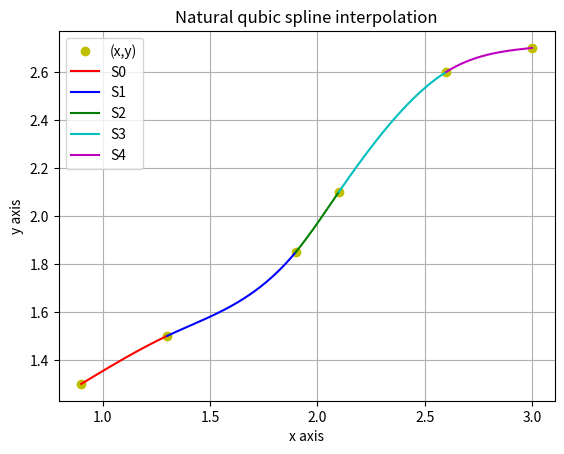

Python code for this plot:
import numpy as np
import matplotlib.pyplot as plt
from sympy import symbols,Function

### natural qubic spline interpolation

x=np.array([0.9,1.3,1.9,2.1,2.6,3])
a=np.array([1.3,1.5,1.85,2.1,2.6,2.7])

M=np.size(x)
n=M-1

### step 1
h=np.zeros((n,1))

for i in range(0,n):
    h[i]=x[i+1]-x[i]


### step 2
alpha = np.zeros((n-1,1))
for i in range(1,n):
        alpha[i-1]=3*(a[i+1]-a[i])/h[i]-3*(a[i]-a[i-1])/h[i-1]


### step 3       
l = np.zeros((n+1,1))
mu = np.zeros((n,1))
z = np.zeros((n+1,1))

l[0] = 1
mu[0] = 0
z[0] = 0

### step 4
for i in range(1,n):
   l[i]=2*(x[i+1]-x[i-1])-h[i-1]*mu[i-1]
   mu[i]=h[i]/l[i]
   z[i]=(alpha[i-1]-h[i-1]*z[i-1])/l[i]   

### step 5
l[n] = 1
z[n] = 0
c = np.zeros((n+1,1))
c[n] = 0

### step 6
b=np.zeros((n,1))
d=np.zeros((n,1))

for j in range(n-1,-1,-1):
    c[j]=z[j]-mu[j]*c[j+1]
    b[j]=(a[j+1]-a[j])/h[j]-h[j]*(c[j+1]+2*c[j])/3
    d[j]=(c[j+1]-c[j])/(3*h[j])


###### ploting graph
X=[]
Y=[]
for j in range(0,n):
    k = x[j]
    f=lambda i:a[j]+b[j]*(i-x[j])+c[j]*((i-x[j])**2)+d[j]*((i-x[j])**3)

    #### find a function value
    if x[j]<=1.9 and 1.9<x[j+1]:
       answer = f(1.9)
       print(answer)

    nx=[]
    nY=[]
               
    while k<=x[j+1]:
        nx.append(k)
        nY.append(f(k))
        k += 0.001
    X.append(nx)
    Y.append(nY)
    


plt.plot(x,a,'yo',X[0],Y[0],'r',X[1],Y[1],'b',X[2],Y[2],'g',X[3],Y[3],'c',X[4],Y[4],'m')
plt.title("Natural qubic spline interpolation")
plt.xlabel('x axis')
plt.ylabel('y axis')
plt.legend(["(x,y)","S0","S1","S2","S3","S4"])
plt.grid()
plt.show()

#### create function using sympy package
z = symbols('x')
for j in range(0,n):
   f=Function("f")(x)
   f=a[j]+b[j]*(z-x[j])+c[j]*((z-x[j])**2)+d[j]*((z-x[j])**3)
   print("s",j,"=",f)
